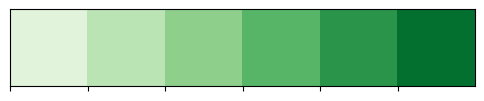

Python code for this plot:
import seaborn as mysns
import matplotlib.pyplot as myplt
mysns.palplot(mysns.color_palette("Greens"))
myplt.show()